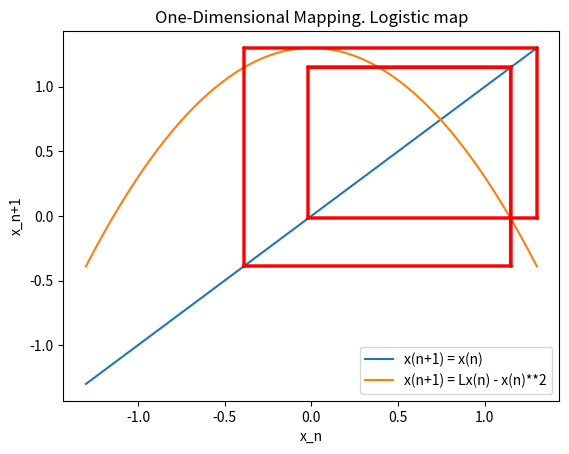

This chart was generated by the following Python code:
import numpy as np
import matplotlib.pyplot as plt


def logistic_map(x0, lambd):
    return lambd - x0*x0

def list_creator(x0,lambd, idepth):
    xlist = [logistic_map(x0, lambd)]
    for i in range(idepth):
        xlist.append( logistic_map(xlist[-1], lambd) )
        xlist.append(xlist[-1])
    return xlist

def itter_x(x0):
    yield logistic_map(x0, lambd)


def plotlogmap(x0, lambd, idepth):


    x = np.linspace(-lambd, lambd, 100)
    plt.plot(x, x, label="x(n+1) = x(n)")
    plt.plot(x, logistic_map(x, lambd), label='x(n+1) = Lx(n) - x(n)**2')


    xlist = list_creator(x0, lambd, idepth)
    ylist = [xlist[0]]+xlist[:-1]

    for i in range(len(xlist)-1):
        line = plt.plot([xlist[i], xlist[i + 1]], [ylist[i], ylist[i + 1]], color="red")

    plt.xlabel('x_n')
    plt.ylabel('x_n+1')
    plt.title("One-Dimensional Mapping. Logistic map")
    plt.legend()
    plt.show()

#TODO read numpy guide

if __name__=="__main__":
    lambd = 1.3     #float(input("lambd: "))
    idepth = 100    #int(input("depth: "))
    x0 = 0
    plotlogmap(x0,lambd, idepth)